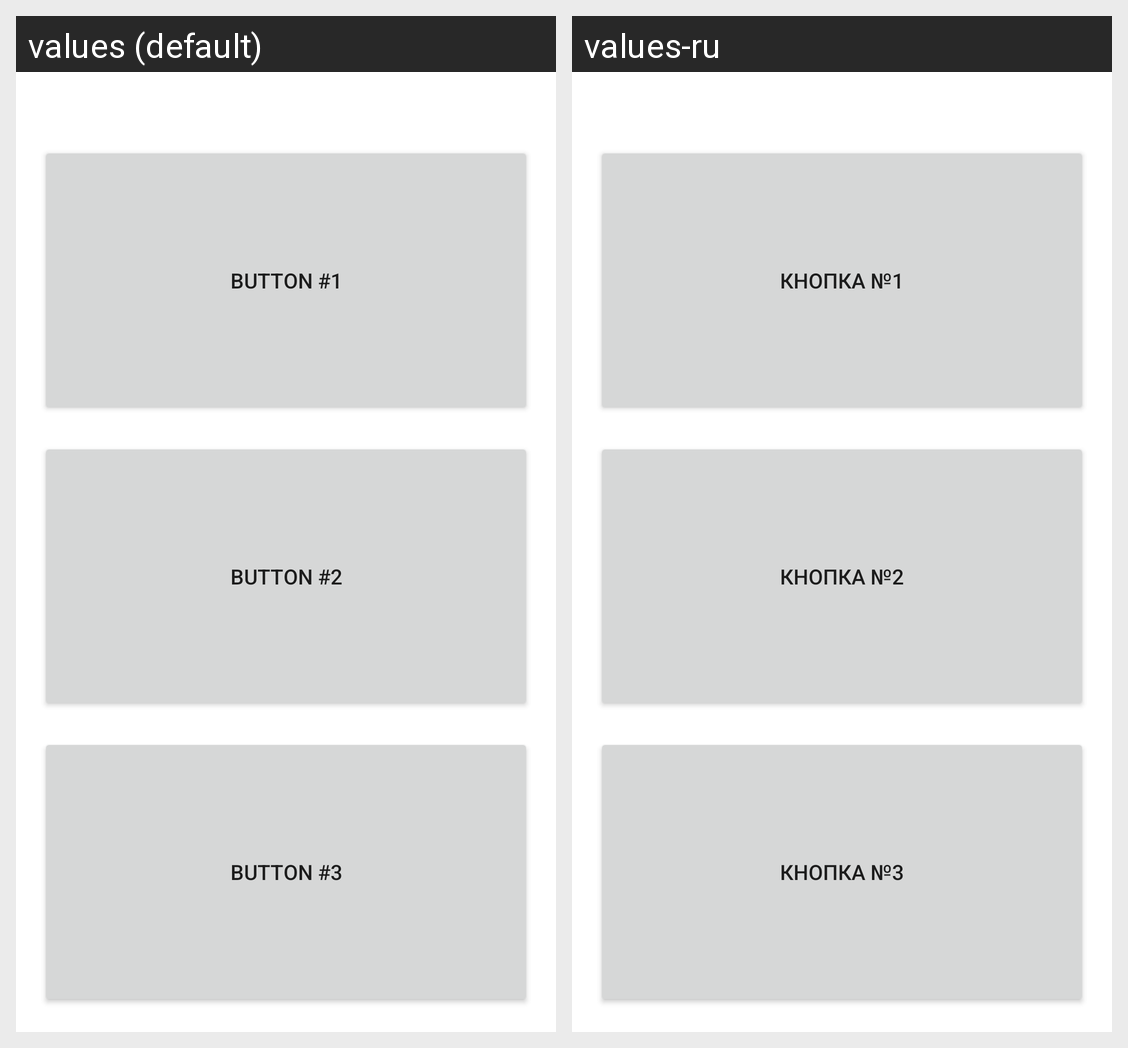

This grid shows one Android layout under two languages. Give, for every string resource on the screen, its name, the default text and each shown locale's text.
Android screen res/layout/activity_main.xml rendered under 2 locales, left to right: values (default), values-ru. Device: Nexus 5 (rendered at 1080×1920; each locale shown at half size, 540×960, under a caption strip naming it); theme Theme.Rotation_test.
Strings drawn on this screen, with the default value and each locale's value (text and hints the layout hard-codes, and strings that could not be matched under every locale, appear in the picture but are not listed):

btn1
  values: Button #1
  values-ru: Кнопка №1

btn2
  values: Button #2
  values-ru: Кнопка №2

btn3
  values: Button #3
  values-ru: Кнопка №3
